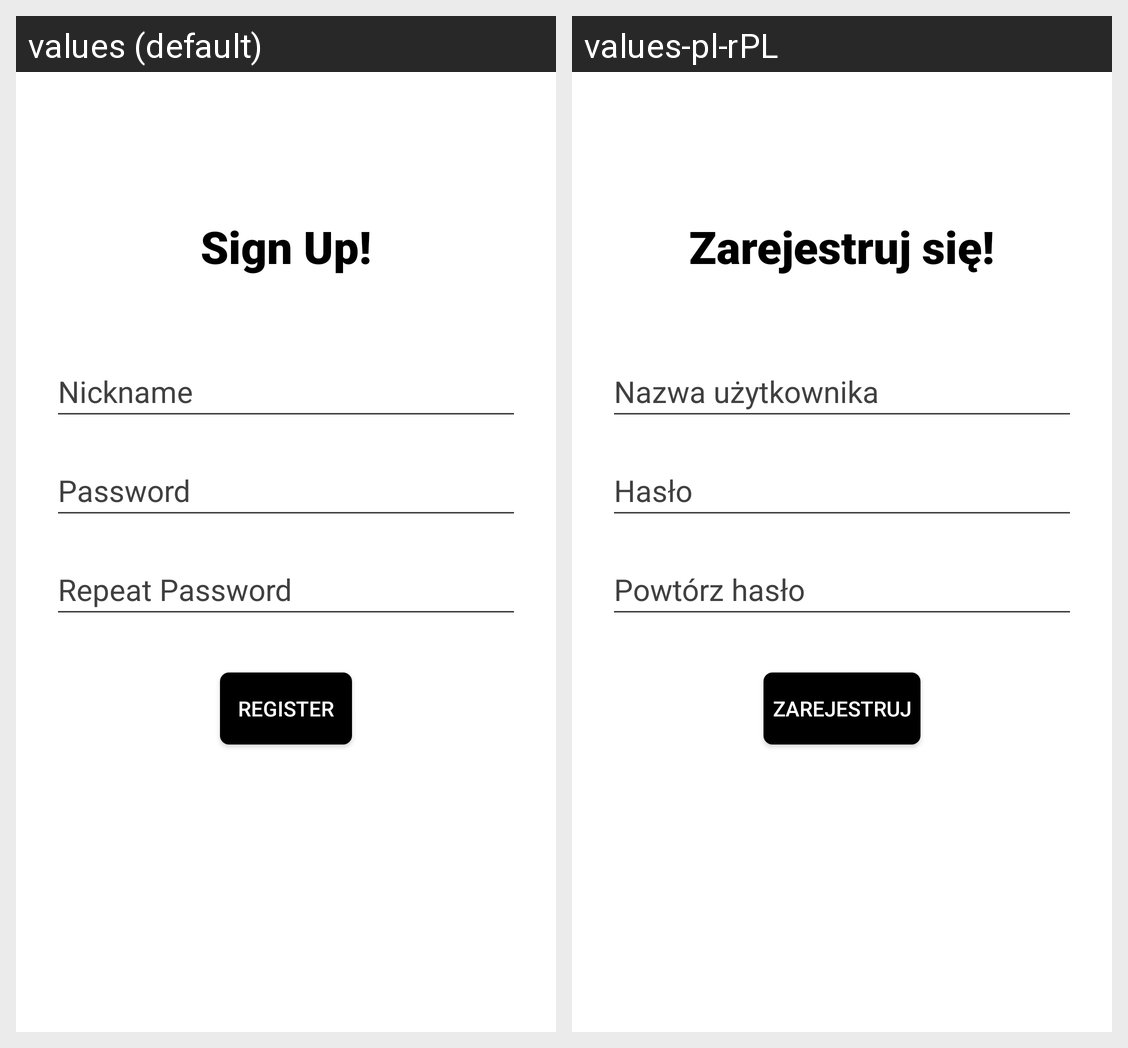

The Android screen above is rendered under two locales of the same app. Produce the string resources it draws, with the default and per-locale values.
Android screen res/layout/fragment_register.xml rendered under 2 locales, left to right: values (default), values-pl-rPL. Device: Nexus 5 (rendered at 1080×1920; each locale shown at half size, 540×960, under a caption strip naming it); theme Theme.MobEats.
Strings drawn on this screen, with the default value and each locale's value (text and hints the layout hard-codes, and strings that could not be matched under every locale, appear in the picture but are not listed):

signUp
  values: Sign Up!
  values-pl-rPL: Zarejestruj się!

hintNickname
  values: Nickname
  values-pl-rPL: Nazwa użytkownika

hintPassword
  values: Password
  values-pl-rPL: Hasło

hintRepeatPassword
  values: Repeat Password
  values-pl-rPL: Powtórz hasło

registerButton
  values: Register
  values-pl-rPL: Zarejestruj
